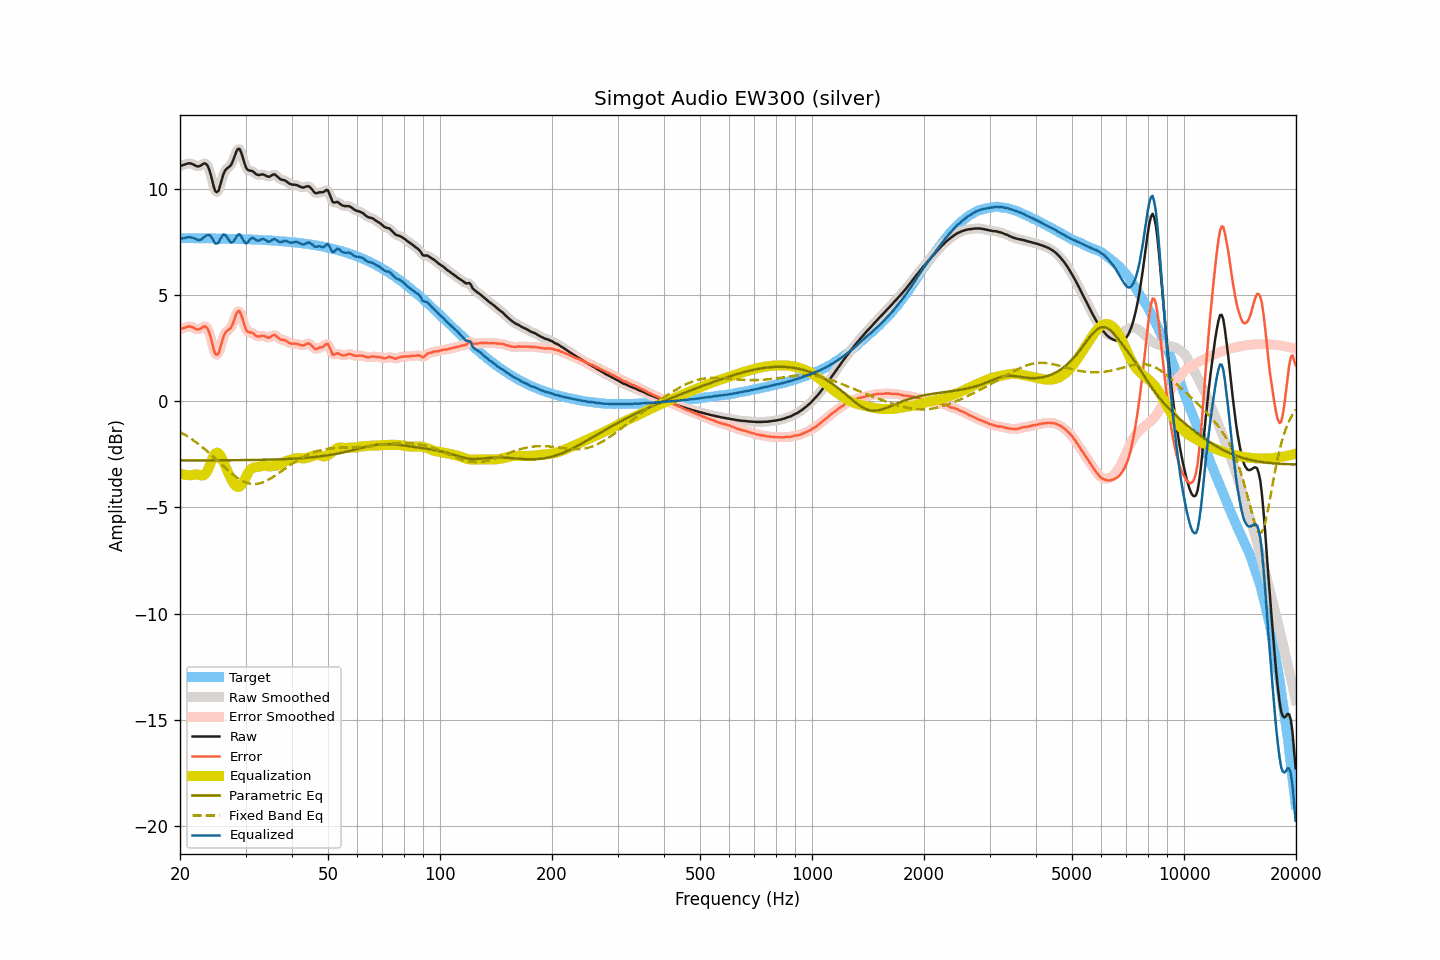

Values plotted in this chart, from the file beside it:
frequency, raw, smoothed, error, error_smoothed, equalization, parametric_eq, fixed_band_eq, equalized_raw, equalized_smoothed, target
20.00, 11.07, 11.07, 3.38, 3.38, -3.42, -2.78, -1.44, 7.65, 7.65, 7.68
20.20, 11.10, 11.10, 3.41, 3.42, -3.43, -2.78, -1.48, 7.67, 7.67, 7.68
20.40, 11.13, 11.13, 3.45, 3.44, -3.45, -2.78, -1.53, 7.68, 7.68, 7.68
20.61, 11.15, 11.15, 3.47, 3.47, -3.46, -2.78, -1.57, 7.69, 7.69, 7.68
20.81, 11.18, 11.18, 3.50, 3.50, -3.47, -2.78, -1.62, 7.71, 7.71, 7.68
21.02, 11.20, 11.20, 3.52, 3.52, -3.47, -2.78, -1.67, 7.72, 7.72, 7.68
21.23, 11.21, 11.20, 3.53, 3.52, -3.48, -2.78, -1.72, 7.73, 7.72, 7.68
21.44, 11.19, 11.19, 3.51, 3.51, -3.48, -2.78, -1.77, 7.71, 7.71, 7.68
21.66, 11.16, 11.16, 3.48, 3.48, -3.46, -2.78, -1.82, 7.70, 7.69, 7.68
21.87, 11.12, 11.12, 3.44, 3.44, -3.45, -2.78, -1.87, 7.67, 7.67, 7.68
22.09, 11.08, 11.08, 3.40, 3.40, -3.45, -2.78, -1.93, 7.63, 7.64, 7.68
22.31, 11.06, 11.06, 3.38, 3.39, -3.45, -2.78, -1.99, 7.61, 7.61, 7.68
22.54, 11.07, 11.07, 3.39, 3.40, -3.47, -2.78, -2.04, 7.60, 7.60, 7.67
22.76, 11.10, 11.11, 3.42, 3.43, -3.49, -2.78, -2.10, 7.61, 7.62, 7.67
22.99, 11.16, 11.16, 3.48, 3.48, -3.50, -2.78, -2.16, 7.66, 7.66, 7.67
23.22, 11.20, 11.19, 3.53, 3.52, -3.47, -2.78, -2.23, 7.73, 7.72, 7.67
23.45, 11.19, 11.18, 3.52, 3.51, -3.40, -2.78, -2.29, 7.78, 7.78, 7.67
23.69, 11.11, 11.10, 3.44, 3.43, -3.28, -2.78, -2.36, 7.83, 7.82, 7.67
23.92, 10.94, 10.94, 3.28, 3.27, -3.11, -2.78, -2.42, 7.83, 7.82, 7.67
24.16, 10.70, 10.69, 3.04, 3.03, -2.92, -2.78, -2.49, 7.79, 7.77, 7.67
24.40, 10.41, 10.40, 2.75, 2.73, -2.73, -2.78, -2.56, 7.69, 7.67, 7.67
24.65, 10.10, 10.12, 2.44, 2.45, -2.56, -2.78, -2.63, 7.54, 7.55, 7.67
24.89, 9.89, 9.91, 2.22, 2.25, -2.46, -2.78, -2.70, 7.43, 7.45, 7.66
25.14, 9.85, 9.85, 2.19, 2.19, -2.42, -2.78, -2.77, 7.43, 7.43, 7.66
25.39, 9.91, 9.94, 2.25, 2.28, -2.45, -2.78, -2.84, 7.47, 7.50, 7.66
25.65, 10.17, 10.16, 2.51, 2.50, -2.54, -2.78, -2.91, 7.63, 7.62, 7.66
25.91, 10.42, 10.42, 2.76, 2.76, -2.67, -2.78, -2.98, 7.75, 7.75, 7.66
26.16, 10.69, 10.67, 3.03, 3.01, -2.84, -2.78, -3.05, 7.85, 7.83, 7.66
26.43, 10.85, 10.84, 3.20, 3.19, -3.02, -2.78, -3.12, 7.84, 7.82, 7.65
26.69, 10.95, 10.95, 3.29, 3.29, -3.20, -2.78, -3.19, 7.75, 7.75, 7.65
26.96, 11.01, 11.00, 3.36, 3.35, -3.37, -2.78, -3.26, 7.64, 7.63, 7.65
27.23, 11.06, 11.07, 3.41, 3.42, -3.53, -2.78, -3.33, 7.52, 7.53, 7.65
27.50, 11.16, 11.17, 3.51, 3.53, -3.69, -2.78, -3.39, 7.47, 7.49, 7.65
27.77, 11.33, 11.34, 3.68, 3.69, -3.82, -2.77, -3.45, 7.51, 7.52, 7.65
28.05, 11.54, 11.55, 3.89, 3.90, -3.93, -2.77, -3.51, 7.61, 7.61, 7.64
28.33, 11.75, 11.74, 4.11, 4.10, -4.01, -2.77, -3.57, 7.74, 7.74, 7.64
28.62, 11.88, 11.86, 4.24, 4.22, -4.04, -2.77, -3.62, 7.84, 7.82, 7.64
28.90, 11.89, 11.86, 4.25, 4.22, -4.02, -2.77, -3.67, 7.87, 7.84, 7.64
29.19, 11.73, 11.72, 4.09, 4.09, -3.96, -2.77, -3.72, 7.77, 7.77, 7.63
29.48, 11.50, 11.49, 3.86, 3.86, -3.85, -2.77, -3.76, 7.64, 7.64, 7.63
29.78, 11.23, 11.24, 3.60, 3.61, -3.72, -2.77, -3.79, 7.51, 7.52, 7.63
30.08, 11.01, 11.04, 3.38, 3.41, -3.57, -2.77, -3.82, 7.44, 7.47, 7.63
30.38, 10.90, 10.91, 3.27, 3.29, -3.42, -2.77, -3.85, 7.48, 7.49, 7.62
30.68, 10.87, 10.86, 3.25, 3.24, -3.29, -2.77, -3.87, 7.57, 7.57, 7.62
30.99, 10.86, 10.85, 3.24, 3.23, -3.20, -2.77, -3.89, 7.66, 7.65, 7.62
31.30, 10.84, 10.83, 3.22, 3.21, -3.14, -2.76, -3.89, 7.69, 7.68, 7.62
31.61, 10.79, 10.78, 3.17, 3.17, -3.12, -2.76, -3.90, 7.67, 7.66, 7.61
31.93, 10.71, 10.72, 3.10, 3.11, -3.11, -2.76, -3.89, 7.60, 7.61, 7.61
32.24, 10.67, 10.67, 3.06, 3.07, -3.10, -2.76, -3.89, 7.57, 7.57, 7.61
32.57, 10.65, 10.66, 3.05, 3.05, -3.08, -2.76, -3.87, 7.56, 7.57, 7.60
32.89, 10.67, 10.67, 3.07, 3.07, -3.06, -2.76, -3.86, 7.60, 7.60, 7.60
33.22, 10.68, 10.67, 3.08, 3.08, -3.04, -2.76, -3.83, 7.63, 7.63, 7.60
33.55, 10.68, 10.67, 3.09, 3.08, -3.04, -2.75, -3.80, 7.64, 7.63, 7.59
33.89, 10.64, 10.64, 3.05, 3.05, -3.04, -2.75, -3.77, 7.60, 7.60, 7.59
34.23, 10.60, 10.60, 3.01, 3.02, -3.05, -2.75, -3.74, 7.55, 7.55, 7.58
34.57, 10.57, 10.58, 2.99, 3.00, -3.06, -2.75, -3.70, 7.51, 7.52, 7.58
34.92, 10.59, 10.60, 3.01, 3.02, -3.06, -2.75, -3.65, 7.52, 7.53, 7.57
35.27, 10.64, 10.64, 3.07, 3.07, -3.06, -2.74, -3.61, 7.58, 7.58, 7.57
35.62, 10.68, 10.67, 3.11, 3.10, -3.05, -2.74, -3.56, 7.63, 7.62, 7.56
35.97, 10.68, 10.66, 3.12, 3.10, -3.04, -2.74, -3.51, 7.64, 7.62, 7.56
... 635 more rows
